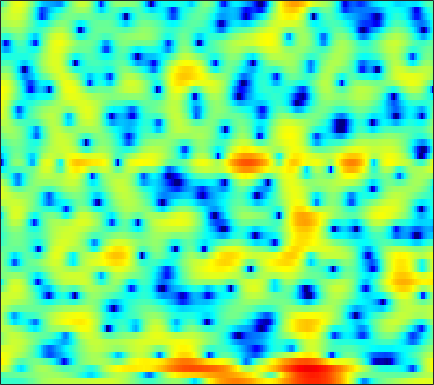

Source data for this figure (header and first rows):
-3.4837, -3.3474, -3.2429, -3.2188, -3.2285, -3.2741, -3.3212, -3.3508, -3.3114, -3.1921, -2.9537, -2.6922, -2.2404, -1.7138, -1.3015, -0.74176, -0.19054, 0.19598, 0.66421, 1.0681, 1.4103, 1.6259, 1.8656, 2.0523
-2.418, -2.06, -1.71, -1.479, -1.363, -1.263, -1.207, -1.175, -1.119, -1.035, -0.9122, -0.7932, -0.5961, -0.3626, -0.1664, 0.1032, 0.3707, 0.5588, 0.7842, 0.9738, 1.119, 1.194, 1.253, 1.259
3.889, 3.465, 2.728, 1.771, 0.8874, -0.5416, -2.28, -3.758, -5.678, -6.746, -6.215, -5.101, -3.413, -1.912, -0.9764, 0.01002, 0.7308, 1.115, 1.448, 1.583, 1.557, 1.431, 1.134, 0.6935
6.062, 5.573, 4.79, 3.845, 3.036, 1.833, 0.5529, -0.371, -1.407, -2.004, -2.071, -1.852, -1.407, -0.9645, -0.698, -0.4705, -0.4257, -0.5008, -0.7588, -1.173, -1.727, -2.233, -3.054, -4.062
5.144, 4.929, 4.593, 4.205, 3.88, 3.412, 2.917, 2.535, 2.018, 1.496, 0.9566, 0.5296, -0.09572, -0.8223, -1.44, -2.405, -3.574, -4.612, -6.259, -8.21, -10.35, -11.89, -13.22, -13.2
3.36, 3.494, 3.624, 3.688, 3.684, 3.599, 3.425, 3.238, 2.911, 2.496, 1.988, 1.536, 0.8297, -0.01851, -0.7607, -1.907, -3.258, -4.416, -6.179, -8.143, -10.2, -11.56, -12.56, -12.31
0.264, 1.099, 1.961, 2.571, 2.886, 3.138, 3.225, 3.198, 3.049, 2.783, 2.42, 2.091, 1.578, 0.9892, 0.4999, -0.2144, -0.9675, -1.546, -2.342, -3.125, -3.878, -4.418, -5.103, -5.754
0.2717, 1.082, 1.865, 2.374, 2.609, 2.764, 2.763, 2.674, 2.443, 2.104, 1.681, 1.309, 0.8044, 0.3074, -0.04694, -0.4685, -0.8044, -1.001, -1.208, -1.371, -1.522, -1.664, -1.928, -2.353
2.507, 2.43, 2.227, 1.919, 1.635, 1.217, 0.783, 0.4501, -0.01309, -0.5528, -1.242, -1.896, -2.999, -4.331, -5.374, -6.423, -6.476, -5.753, -4.3, -2.814, -1.552, -0.7833, 0.01846, 0.5937
2.331, 1.44, -0.03279, -1.868, -3.479, -5.622, -6.958, -6.964, -6.131, -5.264, -4.841, -4.944, -5.708, -7.23, -8.909, -11.48, -11.78, -9.614, -6.29, -3.572, -1.512, -0.3059, 0.9651, 1.96
1.981, 0.9336, -0.8312, -3.115, -5.199, -8.195, -9.84, -9.151, -7.172, -5.488, -4.338, -3.774, -3.353, -3.191, -3.128, -2.999, -2.691, -2.331, -1.707, -0.9615, -0.1834, 0.3956, 1.117, 1.756
2.858, 2.342, 1.58, 0.8089, 0.2662, -0.3649, -0.8167, -1.005, -1.067, -1.012, -0.956, -0.9327, -0.9129, -0.9255, -0.9746, -1.058, -1.136, -1.17, -1.166, -1.127, -1.039, -0.9149, -0.6747, -0.374
3.369, 3.22, 3.009, 2.786, 2.602, 2.358, 2.121, 1.945, 1.699, 1.435, 1.133, 0.8665, 0.4522, -0.03143, -0.4392, -1.048, -1.746, -2.323, -3.11, -3.893, -4.565, -4.919, -5.076, -4.807
2.629, 2.791, 3.029, 3.228, 3.341, 3.436, 3.434, 3.347, 3.1, 2.736, 2.266, 1.818, 1.084, 0.2134, -0.5307, -1.643, -2.949, -4.089, -5.93, -8.301, -11.69, -15.47, -19.62, -14.3
-1.339, -0.2071, 1.2, 2.328, 2.978, 3.575, 3.867, 3.919, 3.768, 3.359, 2.693, 2.047, 0.976, -0.3274, -1.415, -2.947, -4.4, -5.397, -6.561, -7.542, -8.359, -8.742, -8.613, -7.412
-5.51, -2.86, -0.4242, 1.224, 2.085, 2.815, 3.18, 3.251, 3.124, 2.671, 1.874, 1.054, -0.395, -2.41, -4.426, -8.152, -13.64, -17.37, -13.32, -9.115, -6.41, -4.884, -3.271, -1.939
-0.5828, -0.3427, 0.05988, 0.461, 0.6691, 0.8502, 0.9457, 0.9321, 0.7655, 0.4902, 0.04766, -0.4609, -1.361, -2.541, -3.584, -5.139, -6.391, -6.782, -6.263, -4.856, -3.279, -2.215, -0.9477, 0.1298
0.1832, -0.2173, -0.7548, -1.387, -1.888, -2.449, -2.736, -2.777, -2.608, -2.252, -1.874, -1.692, -1.58, -1.573, -1.609, -1.68, -1.659, -1.517, -1.158, -0.6609, 0.01465, 0.5202, 1.159, 1.737
-0.03434, -0.7448, -2.085, -4.015, -5.966, -9.628, -13.49, -12.6, -8.573, -5.607, -3.707, -2.698, -1.798, -1.257, -1.014, -0.7573, -0.5249, -0.2849, 0.1739, 0.7519, 1.387, 1.894, 2.541, 3.051
-0.3982, -0.7244, -1.543, -2.743, -3.96, -5.81, -6.918, -6.755, -5.461, -3.843, -2.705, -2.171, -1.855, -1.984, -2.343, -2.991, -3.61, -3.785, -3.244, -1.87, -0.2758, 0.8727, 2.196, 3.198
-1.903, -1.478, -1.139, -1.08, -1.131, -1.202, -1.304, -1.293, -1.225, -1.235, -1.304, -1.524, -2.138, -3.225, -4.49, -7.156, -11.92, -19.61, -15.58, -7.853, -3.664, -1.496, 0.5921, 2.081
-3.545, -2.731, -1.898, -1.324, -1.001, -0.6981, -0.5706, -0.546, -0.5796, -0.7813, -1.071, -1.388, -1.959, -2.671, -3.276, -4.139, -4.768, -4.933, -4.561, -3.495, -2.149, -1.085, 0.2089, 1.311
-3.791, -2.984, -2.103, -1.39, -0.9715, -0.6049, -0.3728, -0.3297, -0.4117, -0.6038, -0.9743, -1.304, -1.791, -2.282, -2.595, -2.873, -2.95, -2.82, -2.442, -1.827, -1.051, -0.4561, 0.3479, 1.105
-3.138, -2.361, -1.413, -0.5964, -0.1161, 0.3477, 0.596, 0.6337, 0.4465, 0.02915, -0.6317, -1.27, -2.251, -3.28, -3.964, -4.493, -4.449, -4.038, -3.13, -2.112, -1.104, -0.3998, 0.4324, 1.125
-3.254, -2.102, -0.6169, 0.6452, 1.361, 2.084, 2.428, 2.476, 2.23, 1.563, 0.5134, -0.6386, -2.764, -5.878, -9.313, -15.67, -13.35, -9.066, -5.317, -2.895, -1.253, -0.3331, 0.5746, 1.174
-6.621, -3.498, -0.6216, 1.305, 2.335, 3.272, 3.763, 3.871, 3.718, 3.189, 2.297, 1.367, -0.2095, -2.121, -3.631, -5.072, -5.186, -4.46, -3.184, -2.078, -1.203, -0.7442, -0.348, -0.181
-1.681, -0.5382, 0.8861, 2.022, 2.704, 3.308, 3.661, 3.748, 3.634, 3.321, 2.767, 2.26, 1.451, 0.5795, -0.07621, -0.8965, -1.567, -2.012, -2.514, -3.006, -3.46, -3.75, -4.046, -4.196
2.395, 2.523, 2.732, 2.952, 3.072, 3.171, 3.176, 3.122, 2.951, 2.677, 2.313, 1.97, 1.427, 0.7792, 0.226, -0.6434, -1.668, -2.597, -4.122, -6.053, -8.562, -10.63, -12.42, -11.47
4.049, 3.772, 3.406, 3.064, 2.784, 2.461, 2.126, 1.91, 1.676, 1.464, 1.299, 1.137, 0.8887, 0.529, 0.1819, -0.4623, -1.352, -2.213, -3.742, -5.788, -8.578, -11.05, -13.48, -11.76
4.054, 3.457, 2.621, 1.72, 1.027, 0.1014, -0.7214, -1.181, -1.468, -1.381, -1.04, -0.7087, -0.2969, -0.0007615, 0.09742, 0.08687, -0.1501, -0.4346, -0.9958, -1.612, -2.275, -2.667, -2.901, -2.74
2.389, 1.592, 0.3988, -1.048, -2.337, -4.596, -7.368, -9.674, -10.81, -8.428, -5.698, -3.996, -2.309, -1.093, -0.4341, 0.1973, 0.6174, 0.7986, 0.9497, 0.9658, 0.954, 0.9234, 0.9287, 0.9844
-0.6412, -1.248, -2.081, -3.059, -4.081, -5.85, -8.335, -10.3, -11.19, -8.931, -6.159, -4.504, -2.818, -1.558, -0.7772, 0.06253, 0.7755, 1.22, 1.722, 2.059, 2.283, 2.357, 2.316, 2.16
-6.215, -5.705, -4.581, -3.584, -3.106, -2.692, -2.619, -2.544, -2.483, -2.266, -1.997, -1.814, -1.632, -1.433, -1.172, -0.5209, 0.3872, 1.202, 2.18, 3.008, 3.502, 3.653, 3.479, 2.862
-19.34, -12.38, -6.992, -3.787, -2.13, -0.7207, 0.1287, 0.4444, 0.5332, 0.2699, -0.4587, -1.402, -3.316, -6.308, -9.088, -8.608, -4.25, -1.545, 1.094, 2.868, 3.936, 4.338, 4.399, 3.828
-8.995, -7.511, -5.444, -3.705, -2.546, -1.476, -0.7295, -0.5066, -0.4736, -0.8688, -1.696, -2.608, -4.28, -6.269, -7.519, -7.253, -5.092, -3.226, -1.09, 0.5448, 1.739, 2.341, 2.819, 2.957
-5.429, -4.653, -3.608, -2.653, -2.087, -1.45, -1.088, -0.9375, -0.9882, -1.29, -1.764, -2.225, -2.865, -3.412, -3.629, -3.602, -3.148, -2.575, -1.677, -0.6871, 0.2271, 0.8636, 1.554, 2.092
-2.866, -2.291, -1.608, -1.022, -0.7068, -0.4007, -0.3076, -0.326, -0.5464, -0.9234, -1.465, -1.967, -2.714, -3.488, -3.988, -4.462, -4.484, -4.189, -3.326, -2.222, -1.017, -0.1583, 0.8544, 1.685
-1.09, -0.439, 0.192, 0.5951, 0.7948, 0.8551, 0.7746, 0.5601, 0.155, -0.4253, -1.245, -2.006, -3.326, -5.081, -6.8, -9.696, -12.27, -11.59, -8.166, -4.928, -2.427, -0.9914, 0.5076, 1.595
0.6, 1.089, 1.472, 1.59, 1.543, 1.323, 0.9734, 0.6332, 0.1115, -0.5276, -1.276, -1.968, -3.108, -4.637, -6.169, -8.591, -10.49, -9.949, -7.019, -4.069, -1.797, -0.4692, 0.8726, 1.779
2.415, 2.395, 2.166, 1.689, 1.166, 0.346, -0.585, -1.22, -1.911, -2.355, -2.532, -2.603, -2.677, -2.762, -2.855, -2.852, -2.64, -2.276, -1.48, -0.523, 0.443, 1.087, 1.766, 2.175
3.787, 3.313, 2.417, 1.175, -0.05373, -2.102, -4.714, -6.922, -9.162, -8.767, -6.762, -5.353, -3.826, -2.707, -2.026, -1.277, -0.6309, -0.1409, 0.4662, 1.067, 1.603, 1.95, 2.284, 2.446
4.338, 3.686, 2.537, 0.9984, -0.4289, -2.929, -6.293, -9.401, -13.41, -12.07, -8.667, -6.728, -4.841, -3.49, -2.696, -1.854, -1.132, -0.6604, -0.0935, 0.4167, 0.8616, 1.156, 1.484, 1.724
4.649, 4.081, 3.137, 1.963, 0.9399, -0.5611, -2.132, -3.227, -4.38, -4.989, -5.119, -4.989, -4.72, -4.32, -4.017, -3.535, -3.04, -2.705, -2.256, -1.875, -1.479, -1.187, -0.7316, -0.2206
5.184, 4.813, 4.139, 3.287, 2.521, 1.395, 0.1953, -0.7743, -2.062, -3.296, -4.5, -5.328, -6.239, -6.806, -6.885, -6.587, -6.07, -5.652, -5.29, -5.156, -5.221, -5.246, -4.938, -3.962
5.444, 5.254, 4.784, 4.081, 3.416, 2.331, 1.035, -0.06513, -1.74, -3.703, -6.046, -8.216, -11.8, -15.96, -16.34, -13.01, -10.07, -8.658, -7.76, -7.946, -9.65, -12.48, -20.7, -13.61
4.429, 4.374, 4.074, 3.485, 2.856, 1.775, 0.3938, -0.8331, -2.632, -4.718, -7.056, -8.916, -11.55, -13.76, -13.78, -11.65, -9.197, -7.753, -6.441, -5.899, -5.923, -6.133, -5.995, -4.625
2.041, 2.199, 2.119, 1.685, 1.111, -0.01362, -1.546, -2.944, -5.19, -7.692, -9.889, -10.88, -10.85, -9.832, -8.751, -7.232, -5.654, -4.517, -3.26, -2.223, -1.344, -0.7442, 0.04001, 0.8809
-0.8443, -0.3578, -0.1396, -0.3507, -0.7731, -1.745, -3.229, -4.715, -7.53, -11.78, -19.83, -27.16, -15.36, -10.31, -7.936, -5.5, -3.587, -2.413, -1.049, 0.1245, 1.093, 1.735, 2.472, 3.07
-2.976, -2.54, -2.273, -2.295, -2.473, -2.935, -3.654, -4.396, -5.58, -6.822, -7.722, -7.921, -7.284, -6.092, -5.046, -3.608, -2.243, -1.328, -0.1596, 0.9127, 1.831, 2.437, 3.104, 3.591
-4.471, -4.567, -4.639, -4.571, -4.482, -4.285, -4.149, -4.152, -4.203, -4.315, -4.389, -4.408, -4.308, -3.982, -3.598, -2.971, -2.18, -1.475, -0.4603, 0.5589, 1.551, 2.213, 2.96, 3.519
-7.033, -8.454, -9.765, -9.35, -8.136, -6.375, -4.981, -4.199, -3.556, -3.284, -3.335, -3.511, -3.958, -4.484, -4.849, -5.027, -4.576, -3.747, -2.3, -0.7342, 0.7355, 1.691, 2.752, 3.546
-7.949, -11.15, -17.42, -14.43, -10.14, -6.481, -4.228, -3.148, -2.36, -2.135, -2.444, -3.025, -4.333, -6.558, -9.183, -14.68, -15.95, -10.78, -5.842, -2.586, -0.2652, 1.082, 2.473, 3.495
-3.158, -3.615, -3.921, -3.662, -3.106, -2.213, -1.383, -0.9438, -0.6292, -0.6848, -1.116, -1.736, -2.916, -4.542, -5.97, -7.613, -7.793, -6.652, -4.528, -2.489, -0.7604, 0.3356, 1.544, 2.505
-0.4761, -0.3108, -0.07838, 0.1774, 0.4057, 0.7006, 0.9062, 0.9793, 0.9498, 0.7126, 0.2604, -0.2078, -0.9952, -1.857, -2.466, -3.136, -3.471, -3.504, -3.207, -2.602, -1.844, -1.214, -0.3563, 0.4342
0.8625, 1.221, 1.632, 1.986, 2.191, 2.398, 2.492, 2.482, 2.313, 1.972, 1.438, 0.9288, 0.09213, -0.8838, -1.684, -2.814, -3.923, -4.673, -5.37, -5.546, -5.104, -4.48, -3.457, -2.43
1.241, 1.708, 2.277, 2.777, 3.08, 3.373, 3.533, 3.539, 3.37, 2.996, 2.399, 1.782, 0.7398, -0.6039, -1.847, -3.881, -6.501, -8.931, -12.91, -15.52, -12.89, -10.33, -7.69, -5.747
0.1084, 0.798, 1.709, 2.528, 3.071, 3.637, 4, 4.122, 4.093, 3.806, 3.255, 2.648, 1.57, 0.1405, -1.196, -3.348, -6.029, -8.417, -11.94, -14.1, -12.85, -11.18, -9.275, -7.875
-3.143, -1.862, -0.1866, 1.317, 2.287, 3.337, 4.07, 4.422, 4.625, 4.521, 4.105, 3.603, 2.668, 1.442, 0.3411, -1.325, -3.173, -4.554, -6.275, -7.674, -8.591, -8.984, -9.272, -9.499
